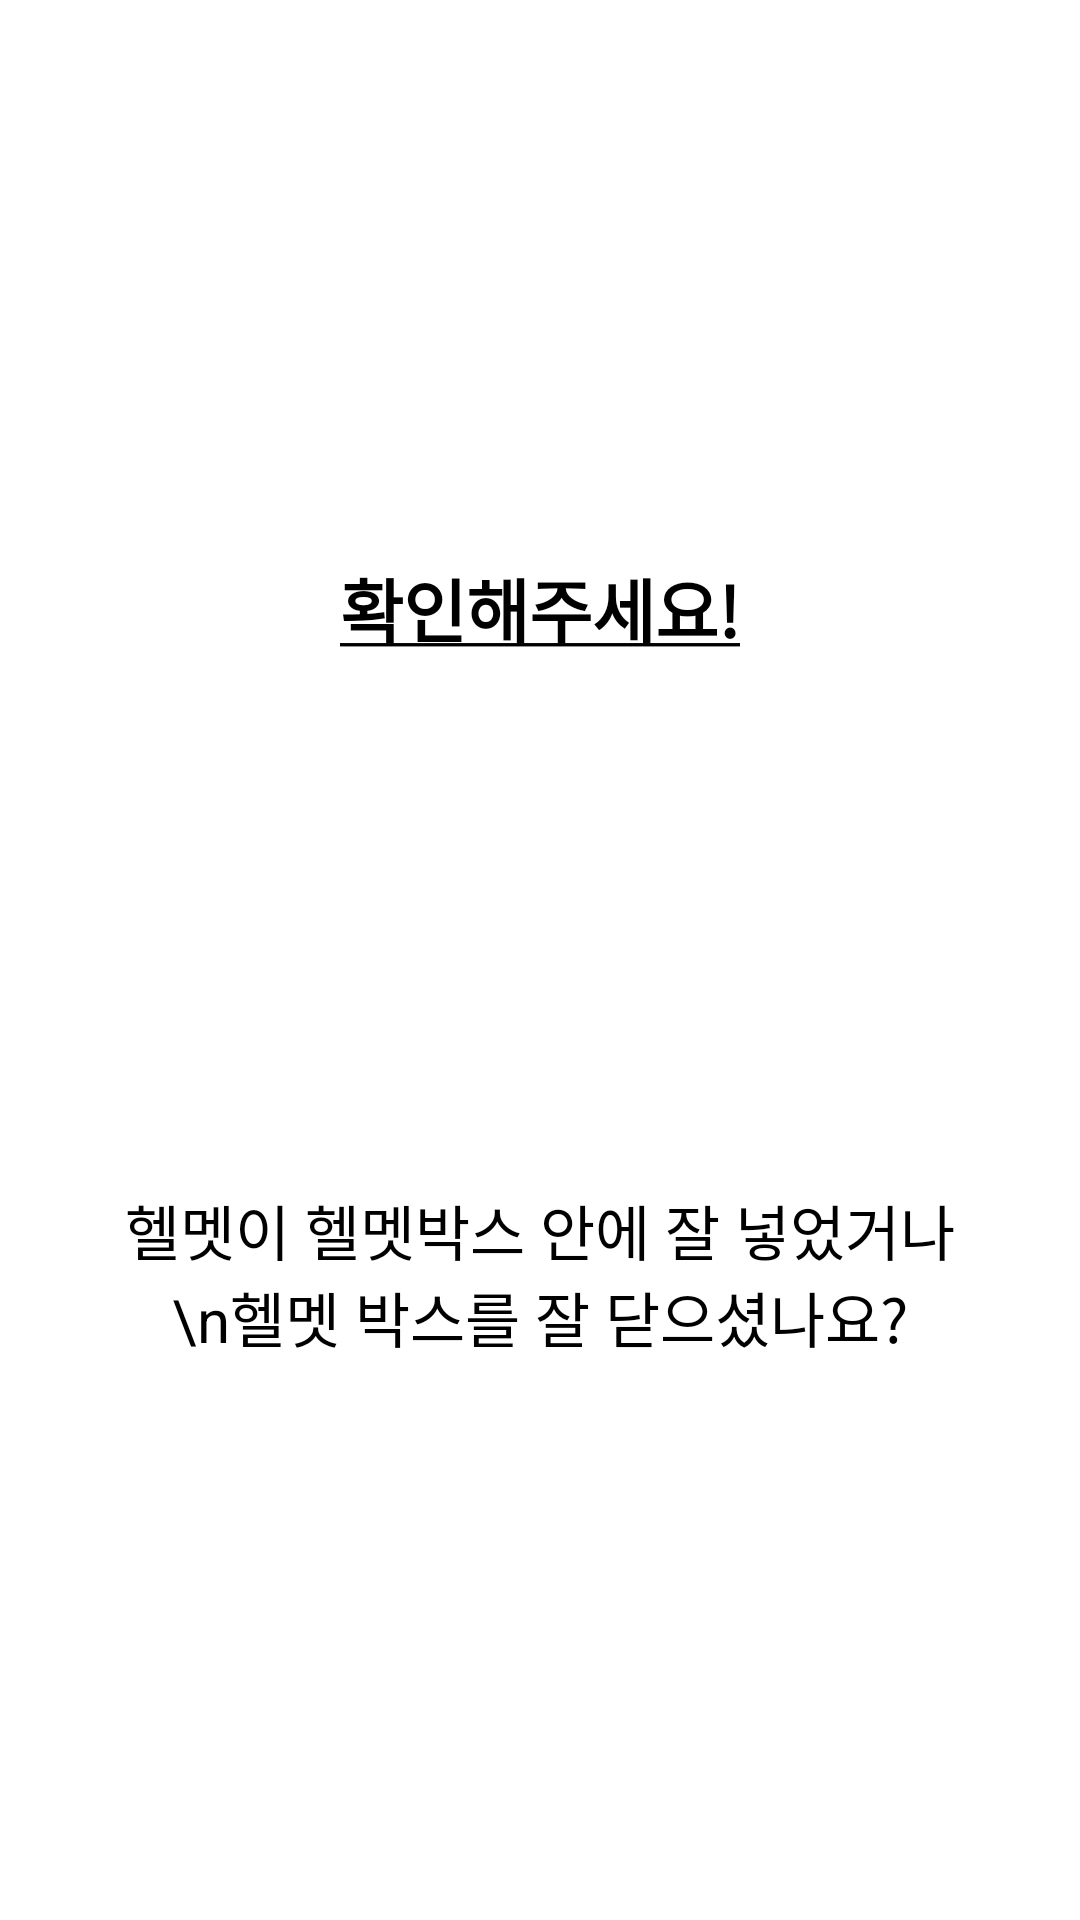

The Android layout XML behind this screen, and the referenced resources:
<!-- AndroidManifest.xml: activity theme Theme.MyDialog -->
<!-- res/layout/activity_return_helmet_being_warning.xml -->
<?xml version="1.0" encoding="utf-8"?>
<androidx.constraintlayout.widget.ConstraintLayout xmlns:android="http://schemas.android.com/apk/res/android"
    xmlns:app="http://schemas.android.com/apk/res-auto"
    xmlns:tools="http://schemas.android.com/tools"
    android:layout_width="330dp"
    android:layout_height="168dp"
    tools:context=".ReturnHelmetBeingWarningActivity">

    

    <TextView
        android:id="@+id/ReturnHelmetBeingWarningTitleMessageTextView"
        android:layout_width="wrap_content"
        android:layout_height="wrap_content"
        android:text="@string/underlineText"
        android:textSize="23dp"
        android:layout_marginTop="10dp"
        android:textColor="@color/black"
        android:textStyle="bold"
        app:layout_constraintBottom_toTopOf="@+id/ReturnHelmetBeingWarningMessageTextView"
        app:layout_constraintEnd_toEndOf="parent"
        app:layout_constraintStart_toStartOf="parent"
        app:layout_constraintTop_toTopOf="parent"
        />



    <TextView
        android:id="@+id/ReturnHelmetBeingWarningMessageTextView"
        android:layout_width="285dp"
        android:layout_height="54dp"
        android:textAlignment="center"
        android:text="헬멧이 헬멧박스 안에 잘 넣었거나\n헬멧 박스를 잘 닫으셨나요?"
        android:layout_marginBottom="15dp"
        android:textSize="20dp"
        android:textColor="@color/black"
        app:layout_constraintBottom_toBottomOf="parent"
        app:layout_constraintEnd_toEndOf="parent"
        app:layout_constraintStart_toStartOf="parent"
        app:layout_constraintTop_toBottomOf="@+id/ReturnHelmetBeingWarningTitleMessageTextView"  />

</androidx.constraintlayout.widget.ConstraintLayout>
<!-- resources referenced by this layout -->
<resources>
  <string name="underlineText"><u>확인해주세요!</u></string>
  <!-- not gathered from this repository: default colours our renderer supplied (Android Studio template values) -->
  <color name="black">#FF000000</color>
</resources>
